pico-8 play session: no input (idle), after a click and taps of 🅾, ❎, 🅾+❎, 🅾 in the second before t = 0

[t = 1 s] idle ~1s (no d-pad/buttons)
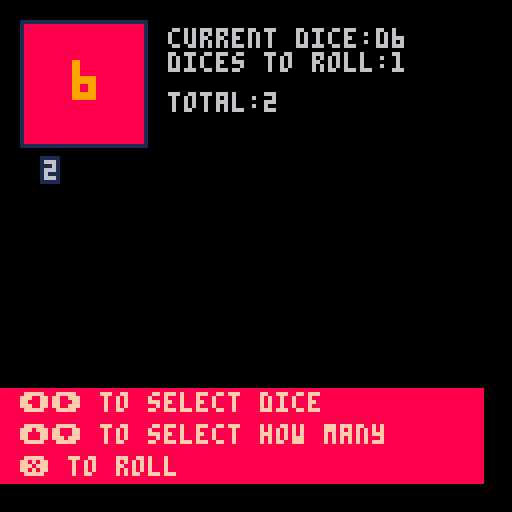

pico-8 cartridge
version 43
__lua__
--d&d dice roller

dices={
	{"d4",4,1,-1,true},
	{"d6",6,5,0,true},
	{"d8",8,9,-1,true},
	{"d10",10,64,1,true},
	{"d12",12,68,3,false},
	{"d20",20,72,5,false},
	{"d100",100,64,3,false}
}

dice=2
toroll=1
maxroll=60
res={}

margin=5

function _init()
	
end

function _update()
	if(btnp(➡️))dice+=1
	if(btnp(⬅️))dice-=1 
	if(btnp(⬆️))toroll=min(toroll+1,maxroll)
	if(btnp(⬇️))toroll=max(toroll-1,1)
	
	if dice<1 then
		dice=#dices
	elseif dice>#dices then
		dice=1
	end
	
	if(btnp(❎))rolldice()
end

function _draw()
	cls()
	
	draw_dice(margin,margin)
	
	print("current dice:"..dices[dice][1],margin*2+32,margin+2,6)
	print("dices to roll:"..toroll,margin*2+32,margin*2+3,6)
	if(#res>0) print("total:"..gettotal(),margin*2+32,margin*4+3,6)
	
	for y=1,6 do
		for x=1,10 do
			local index=(y-1)*10+x
			if(index>#res) goto finish
			local bcol="\#1"
			local col=6
			if(res[index]==1)bcol="\#8"
			if(res[index]==20)bcol="\#3"col=9
			print(bcol..res[index],margin*x+x*6,32+y*7+1*y,col)
		end
	end
	::finish::
	
	draw_inst()
end

function draw_dice(x,y)
	spr(dices[dice][3],x,y,4,4)
	local txt=tostr(dices[dice][2])
	if dices[dice][5] then
		print("\^w\^t"..txt,x+17-#txt*4,y+10+dices[dice][4],9)
	else
		print(txt,x+16-#txt*2,y+10+dices[dice][4],9)
	end
end

function draw_inst()
	local y=97
	rectfill(0,y,120,120,8)
	print("⬅️➡️ to select dice",margin,y+1,15)
	print("⬆️⬇️ to select how many",margin,y+2+7,15)
	print("❎ to roll",margin,y+3+14,15)
end

function rolldice()
	res={}
	local max=dices[dice][2]
	for i=1,toroll do
		add(res,ceil(rnd(max)))
	end
	
	if(toroll>1)sort()
end

function gettotal()
	local sum=0
	for i in all(res) do
		sum+=i
	end
	
	return sum
end

function sort()
	local sorted=false
	local index=1
	for i=1,#res do
		index=1
		sorted=false
		while not sorted do
			if(res[index]>res[index+1])swap(res,index,index+1)
			index+=1
			if(index>#res-1)sorted=true
		end
	end
end

function swap(tbl,a,b)
	local temp=tbl[a]
	tbl[a]=tbl[b]
	tbl[b]=temp
end
__gfx__
00000000000000000000000110000000000000001111111111111111111111111111111100000000000000011000000000000000000000000000000000000000
00000000000000000000001881000000000000001888888888888888888888888888888100000000000001188110000000000000000000000000000000000000
00700700000000000000001881000000000000001888888888888888888888888888888100000000000112188121100000000000000000000000000000000000
00077000000000000000018888100000000000001888888888888888888888888888888100000000001221888812210000000000000000000000000000000000
00077000000000000000188888810000000000001888888888888888888888888888888100000000112218888881221100000000000000000000000000000000
00700700000000000000188888810000000000001888888888888888888888888888888100000011222218888881222211000000000000000000000000000000
00000000000000000001888888881000000000001888888888888888888888888888888100000122222188888888122222100000000000000000000000000000
00000000000000000018888888888100000000001888888888888888888888888888888100011222221888888888812222211000000000000000000000000000
00000000000000000018888888888100000000001888888888888888888888888888888101122222221888888888812222222110000000000000000000000000
00000000000000000188888888888810000000001888888888888888888888888888888112222222218888888888881222222221000000000000000000000000
00000000000000001888888888888881000000001888888888888888888888888888888112222222188888888888888122222221000000000000000000000000
00000000000000001888888888888881000000001888888888888888888888888888888112222222188888888888888122222221000000000000000000000000
00000000000000018888888888888888100000001888888888888888888888888888888112222221888888888888888812222221000000000000000000000000
00000000000000018888888888888888100000001888888888888888888888888888888112222221888888888888888812222221000000000000000000000000
00000000000000188888888888888888810000001888888888888888888888888888888112222218888888888888888881222221000000000000000000000000
00000000000001888888888888888888881000001888888888888888888888888888888112222188888888888888888888122221000000000000000000000000
00000000000001888888888888888888881000001888888888888888888888888888888112222188888888888888888888122221000000000000000000000000
00000000000018888888888888888888888100001888888888888888888888888888888112221888888888888888888888812221000000000000000000000000
00000000000188888888888888888888888810001888888888888888888888888888888112218888888888888888888888881221000000000000000000000000
00000000000188888888888888888888888810001888888888888888888888888888888112218888888888888888888888881221000000000000000000000000
00000000001888888888888888888888888881001888888888888888888888888888888112188888888888888888888888888121000000000000000000000000
00000000018888888888888888888888888888101888888888888888888888888888888111888888888888888888888888888811000000000000000000000000
00000000011111111111111111111111111111101888888888888888888888888888888111111111111111111111111111111111000000000000000000000000
00000000000000000000000000000000000000001888888888888888888888888888888101122222222222222222222222222110000000000000000000000000
00000000000000000000000000000000000000001888888888888888888888888888888100011222222222222222222222211000000000000000000000000000
00000000000000000000000000000000000000001888888888888888888888888888888100000122222222222222222222100000000000000000000000000000
00000000000000000000000000000000000000001888888888888888888888888888888100000011222222222222222211000000000000000000000000000000
00000000000000000000000000000000000000001888888888888888888888888888888100000000112222222222221100000000000000000000000000000000
00000000000000000000000000000000000000001888888888888888888888888888888100000000001222222222210000000000000000000000000000000000
00000000000000000000000000000000000000001888888888888888888888888888888100000000000112222221100000000000000000000000000000000000
00000000000000000000000000000000000000001888888888888888888888888888888100000000000001122110000000000000000000000000000000000000
00000000000000000000000000000000000000001111111111111111111111111111111100000000000000011000000000000000000000000000000000000000
00000000000000011000000000000000000000000000001111000000000000000000000000000011110000000000000000000000000000000000000000000000
00000000000000111100000000000000000000000011112112111100000000000000000000001122221100000000000000000000000000000000000000000000
00000000000001111110000000000000000000111122222112222211110000000000000000112222222211000000000000000000000000000000000000000000
00000000000012188121000000000000000011222222222112222222221100000000000111222222222222111000000000000000000000000000000000000000
00000000000121888812100000000000000012222222221881222222222100000000011222222222222222222110000000000000000000000000000000000000
00000000011218888881211000000000000122222222218888122222222210000001122222222222222222222221100000000000000000000000000000000000
00000000122188888888122100000000000122222222188888812222222210000111111111111111111111111111111000000000000000000000000000000000
00000001221888888888812210000000001222222211888888881122222221001122222222222188812222222222221100000000000000000000000000000000
00000012218888888888881221000000001222222188888888888812222221001122222222222188812222222222221100000000000000000000000000000000
00000122188888888888888122100000012222221888888888888881222222101212222222221888881222222222212100000000000000000000000000000000
00011221888888888888888812211000012222218888888888888888122222101212222222221888881222222222212100000000000000000000000000000000
00122118888888888888888888122100111222188888888888888888812221111212222222218888888122222222212100000000000000000000000000000000
01221888888888888888888888812210122111888888888888888888881112211212222222218888888122222222212100000000000000000000000000000000
12218888888888888888888888881221122221888888888888888888881222211221222222188888888812222222122100000000000000000000000000000000
12218888888888888888888888881221122222188888888888888888812222211221222222188888888812222222122100000000000000000000000000000000
12218888888888888888888888881221122222188888888888888888812222211221222221888888888881222222122100000000000000000000000000000000
12218888888888888888888888881221012222118888888888888888122222101221222221888888888881222221222100000000000000000000000000000000
12218888888888888888888888881221012222218888888888888888122222101222122218888888888888122221222100000000000000000000000000000000
11111888888888888888888888811111012222218888888888888888122222101222122218888888888888122221222100000000000000000000000000000000
01221888888888888888888888812210012222221888888888888881222222101222122188888888888888812212222100000000000000000000000000000000
00122188888888888888888881122100012222221888888888888881222222101222122188888888888888812212222100000000000000000000000000000000
00012211888888888888888812221000012222221888888888888881222222101222211888888888888888881212222100000000000000000000000000000000
00001222188888888888881122210000012222222188888888888812222222101222211888888888888888881212222100000000000000000000000000000000
00000112211888888888812221100000001222222188888888888812222221001222218888888888888888888122222100000000000000000000000000000000
00000001222118888881122210000000000122222218888888888122222210000111111111111111111111111111111000000000000000000000000000000000
00000000122221188112222100000000000012222211111111111122222100000001122212222222222222212221100000000000000000000000000000000000
00000000012222211222221000000000000012222212222222222122222100000000011221222222222222122110000000000000000000000000000000000000
00000000001222222222210000000000000001222122222222222212221000000000000122122222222221221000000000000000000000000000000000000000
00000000000112222221100000000000000000122122222222222212210000000000000011212222222212110000000000000000000000000000000000000000
00000000000001222210000000000000000000011222222222222221100000000000000000111222222111000000000000000000000000000000000000000000
00000000000000122100000000000000000000000111122222211110000000000000000000001122221100000000000000000000000000000000000000000000
00000000000000011000000000000000000000000000011111100000000000000000000000000011110000000000000000000000000000000000000000000000
